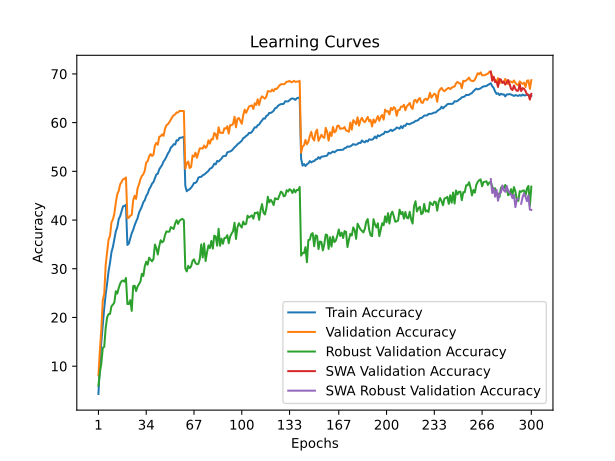

The table this chart was drawn from, first rows:
time; train_accuracy; train_loss; valid_accuracy; valid_loss; valid_accuracy_robust; valid_accuracy_swa; valid_accuracy_robust_swa
111,5143; 4,2912; 4,9594; 8,1450; 4,5790; 5,9655; 8,1450; 5,9655
179,3153; 10,2975; 4,5179; 13,2600; 4,3505; 8,7241; 13,2600; 8,7241
296,2738; 15,0225; 4,2433; 17,6500; 4,1203; 10,5862; 17,6500; 10,5862
359,9216; 18,6412; 4,0512; 23,5450; 3,8833; 13,7586; 23,5450; 13,7586
428,2099; 21,9150; 3,8900; 24,8700; 3,8267; 13,9655; 24,8700; 13,9655
495,6637; 24,7550; 3,7621; 30,8300; 3,4705; 17,8621; 30,8300; 17,8621
565,6142; 26,9800; 3,6618; 33,5200; 3,4320; 20,0345; 33,5200; 20,0345
634,7059; 29,5000; 3,5568; 36,0300; 3,2819; 20,6897; 36,0300; 20,6897
700,4921; 31,2275; 3,4684; 36,7700; 3,2170; 20,7241; 36,7700; 20,7241
767,7252; 33,4200; 3,3842; 39,5100; 3,1169; 22,3103; 39,5100; 22,3103
832,4106; 34,4975; 3,3285; 40,1500; 3,1175; 22,6207; 40,1500; 22,6207
896,2516; 36,0312; 3,2633; 41,3450; 3,0549; 23,1034; 41,3450; 23,1034
962,8218; 37,6912; 3,2024; 43,5550; 2,9984; 25,3793; 43,5550; 25,3793
1030,2774; 38,4875; 3,1542; 45,3200; 2,9170; 24,8966; 45,3200; 24,8966
1098,2751; 40,1788; 3,0995; 45,9850; 2,8893; 26,0345; 45,9850; 26,0345
1164,6696; 40,8062; 3,0718; 47,3450; 2,8327; 26,9655; 47,3450; 26,9655
1233,5021; 41,8762; 3,0319; 47,8250; 2,8295; 27,4483; 47,8250; 27,4483
1297,1441; 42,8375; 2,9987; 48,3800; 2,8194; 27,5862; 48,3800; 27,5862
1359,7088; 42,8675; 2,9871; 48,4450; 2,8063; 27,3448; 48,4450; 27,3448
1431,6996; 43,1425; 2,9734; 48,7450; 2,7895; 28,1034; 48,7450; 28,1034
1497,4949; 34,8850; 3,3193; 40,3700; 3,0922; 22,7586; 40,3700; 22,7586
1562,1517; 35,1737; 3,2940; 40,4900; 3,1039; 22,7586; 40,4900; 22,7586
1627,4746; 36,2775; 3,2578; 40,8800; 3,0783; 23,5517; 40,8800; 23,5517
1693,0798; 37,3188; 3,2153; 41,0750; 3,0793; 21,3448; 41,0750; 21,3448
1760,6358; 37,9850; 3,1814; 44,0850; 2,9555; 26,4483; 44,0850; 26,4483
1831,2135; 38,9350; 3,1475; 44,9800; 2,9643; 26,5172; 44,9800; 26,5172
1894,8615; 39,6900; 3,1130; 44,3400; 2,9586; 25,4138; 44,3400; 25,4138
2005,2488; 40,3575; 3,0794; 46,5050; 2,8825; 26,3448; 46,5050; 26,3448
2070,7640; 41,4862; 3,0428; 47,3050; 2,8702; 26,8276; 47,3050; 26,8276
2140,6920; 42,1175; 3,0234; 48,3700; 2,8113; 27,3448; 48,3700; 27,3448
2210,4453; 42,7812; 2,9840; 49,0700; 2,8014; 28,9655; 49,0700; 28,9655
2275,0706; 43,6688; 2,9566; 49,3900; 2,8157; 28,5172; 49,3900; 28,5172
2344,6944; 44,0525; 2,9356; 50,1600; 2,7372; 30,4828; 50,1600; 30,4828
2414,0392; 44,9500; 2,9004; 51,8400; 2,6775; 31,4483; 51,8400; 31,4483
2478,6707; 45,3975; 2,8842; 52,0750; 2,6863; 30,8276; 52,0750; 30,8276
2567,2995; 46,3013; 2,8477; 53,0550; 2,6512; 32,2759; 53,0550; 32,2759
2631,9481; 46,8013; 2,8267; 53,5550; 2,6350; 31,8621; 53,5550; 31,8621
2697,9033; 47,4575; 2,8026; 53,1500; 2,6370; 31,5172; 53,1500; 31,5172
2765,2582; 47,7975; 2,7852; 53,4000; 2,6356; 32,0000; 53,4000; 32,0000
2833,1242; 48,5925; 2,7577; 55,2900; 2,5684; 34,9655; 55,2900; 34,9655
2896,5811; 49,3675; 2,7284; 55,8450; 2,5410; 34,2414; 55,8450; 34,2414
2965,8415; 49,5025; 2,7141; 55,4500; 2,5529; 32,9310; 55,4500; 32,9310
3028,9616; 50,4188; 2,6852; 57,0800; 2,4956; 34,6552; 57,0800; 34,6552
3094,5053; 50,8612; 2,6679; 57,2300; 2,4862; 35,8621; 57,2300; 35,8621
3164,3069; 51,3263; 2,6526; 57,6000; 2,4788; 35,4138; 57,6000; 35,4138
3233,0253; 52,0475; 2,6199; 57,2850; 2,4800; 35,6897; 57,2850; 35,6897
3303,7875; 52,4425; 2,6059; 58,7850; 2,4362; 36,9310; 58,7850; 36,9310
3370,9615; 53,0187; 2,5801; 59,4650; 2,3970; 37,6897; 59,4650; 37,6897
3438,4285; 53,6825; 2,5595; 59,6950; 2,4037; 37,5862; 59,6950; 37,5862
3511,7221; 54,1138; 2,5395; 60,0900; 2,3904; 37,6207; 60,0900; 37,6207
3578,1730; 54,8925; 2,5119; 60,5900; 2,3671; 38,5517; 60,5900; 38,5517
3644,1821; 55,1287; 2,5046; 61,1400; 2,3462; 38,3793; 61,1400; 38,3793
3824,8738; 55,5763; 2,4863; 61,5300; 2,3418; 38,1724; 61,5300; 38,1724
3887,1139; 55,4900; 2,4833; 61,6950; 2,3320; 39,3103; 61,6950; 39,3103
3971,1260; 56,3875; 2,4610; 62,0850; 2,3193; 39,9655; 62,0850; 39,9655
4037,4071; 56,3263; 2,4568; 62,0750; 2,3218; 39,2069; 62,0750; 39,2069
4102,0213; 56,8787; 2,4401; 62,4200; 2,3145; 39,8621; 62,4200; 39,8621
4169,0618; 56,8937; 2,4387; 62,3850; 2,3117; 40,1034; 62,3850; 40,1034
4233,8537; 56,9963; 2,4321; 62,3850; 2,3050; 40,2414; 62,3850; 40,2414
4299,9409; 57,0913; 2,4279; 62,3750; 2,3162; 39,9655; 62,3750; 39,9655
... 240 more rows
